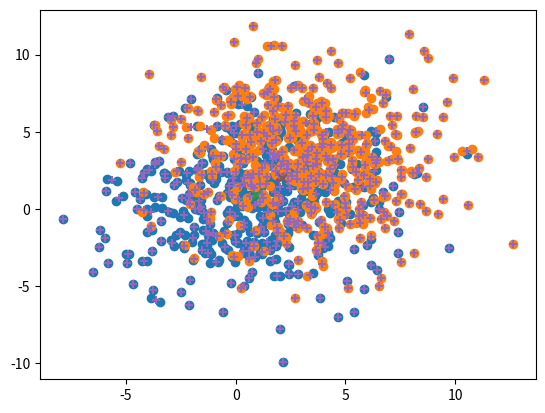

Recreate this plot in Python.
from typing import Dict, Tuple
import numpy as np
import numpy.typing as npt
import matplotlib.pyplot as plt
import scipy as sp


def plusplus_init(samples: npt.NDArray, k: int = 8, seed: int = 0) -> Dict[str, npt.NDArray]:
    "K-Means++ initialisation algorithm from https://dl.acm.org/doi/10.5555/1283383.1283494"
    rng = np.random.default_rng(seed)
    num_samples = samples.shape[0]
    centroid_idx = rng.choice(num_samples)
    centroids = [samples[centroid_idx]]

    for i in range(k):
        dists = sp.spatial.distance.cdist(centroids, samples)
        weights = np.min(dists, axis=0)**2
        centroid_idx = rng.choice(num_samples, p=weights / weights.sum())
        centroid = samples[centroid_idx]
        centroids.append(centroid)

    return {"centroids": np.array(centroids)}


def lloyds(
    params: Dict[str, npt.NDArray], samples: npt.NDArray, num_iterations: int = 300, tol=1e-4
) -> Tuple[npt.NDArray, Dict[str, npt.NDArray]]:
    "Lloyd's algorithm for cluster finding from https://ieeexplore.ieee.org/document/1056489"
    centroids = params['centroids']

    for _ in range(num_iterations):
        dists = sp.spatial.distance.cdist(centroids, samples)
        clusters = np.argmin(dists, axis=0)
        new_centroids = centroids.copy()
        for i, cluster in enumerate(np.unique(clusters)):
            new_centroids[i] = np.mean(samples[clusters == cluster], 0)
        loss = np.linalg.norm(centroids - new_centroids)
        centroids = new_centroids
        if loss < tol:
            break

    return {"centroids": centroids}


if __name__ == "__main__":
    rng = np.random.default_rng(42)
    npoints = 1000
    nadversaries = 500
    attack = "multi_shifted_random"

    honest_x = rng.normal(1, 3, size=(npoints - nadversaries, 2))
    match attack:
        case "lie":
            s = npoints // 2 + 1 - nadversaries
            zmax = sp.stats.norm.ppf((npoints - s) / npoints)
            attack_x = np.tile(np.mean(honest_x, 0) + zmax * np.std(honest_x, 0), (nadversaries, 1))
        case "model_replacement":
            attack_x = rng.normal(3.5, 0.25, (nadversaries, 2)) * (npoints // 2 + 1)
        case "shifted_random":
            attack_x = rng.normal(3.5, np.std(honest_x, 0), (nadversaries, 2))
        case "closest_points":
            target = np.array([3.5, 3.5])
            dists = np.sqrt(np.sum(abs(honest_x - target)**2, axis=1))
            attack_x = honest_x[np.argsort(dists)[:nadversaries]] + rng.normal(0, 0.01, (nadversaries, 2))
        case "multi_shifted_random":
            attack_x = np.array([
                rng.normal([[3.5, 3.5], [3.0, 4.0], [4.0, 3.0]][i % 3], np.std(honest_x, 0), 2) for i in range(nadversaries)]
            )
    x = np.concatenate((honest_x, attack_x))

    plt.scatter(honest_x[:, 0], honest_x[:, 1], label="Honest points")
    plt.scatter(attack_x[:, 0], attack_x[:, 1], label="Attack points")
    honest_mean = np.mean(honest_x, 0)
    plt.scatter(honest_mean[0], honest_mean[1], marker="x", label="Honest mean")
    full_mean = np.mean(x, 0)
    plt.scatter(full_mean[0], full_mean[1], marker="x", label="Full mean")
    params = plusplus_init(x, npoints // 2 + 1)
    params = lloyds(params, x)
    centroids = params['centroids']
    plt.scatter(centroids[:, 0], centroids[:, 1], marker="+", label="Centroids")
    centre_mean = np.mean(centroids, 0)
    plt.scatter(centre_mean[0], centre_mean[1], marker="x", label="Centre")
    # plt.legend()
    # plt.show()
    print(f"{x.mean(0)=}, {x.std(0)=}")
    print(f"{honest_x.mean(0)=}, {honest_x.std(0)=}")
    print(f"{attack_x.mean(0)=}, {attack_x.std(0)=}")
    print(f"{np.mean(centroids, 0)=}, {centroids.std(0)=}")
